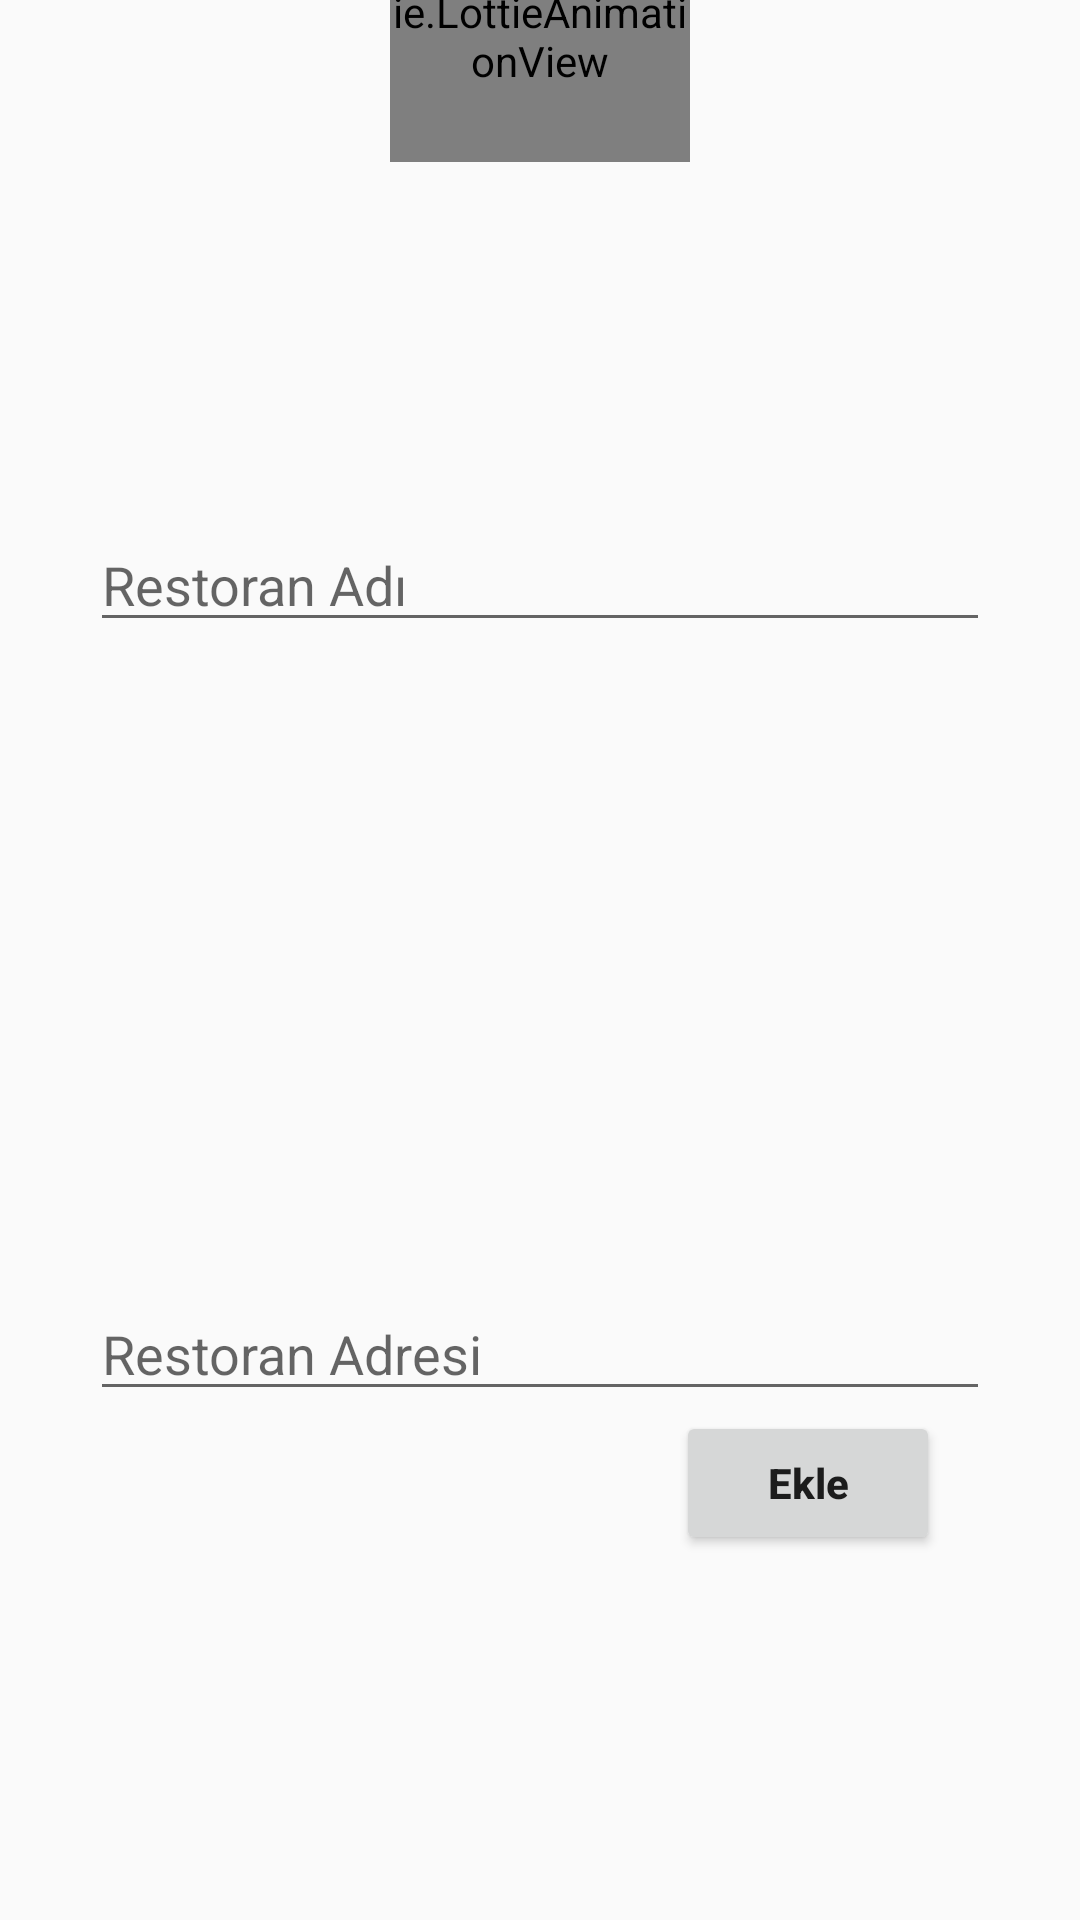

Produce the Android XML layout that renders to this screen, including the resource entries it uses.
<!-- AndroidManifest.xml: application theme Theme.AppCompat.DayNight.NoActionBar -->
<!-- res/layout/fragment_add_restaurant.xml -->
<androidx.constraintlayout.widget.ConstraintLayout xmlns:android="http://schemas.android.com/apk/res/android"
    xmlns:app="http://schemas.android.com/apk/res-auto"
    android:layout_width="match_parent"
    android:layout_height="match_parent">

    <com.airbnb.lottie.LottieAnimationView
        android:id="@+id/splash_animation"
        android:layout_width="100dp"
        android:layout_height="100dp"
        android:layout_gravity="center"
        app:layout_constraintBottom_toTopOf="@+id/edt_txt_restaurant_name"
        app:layout_constraintEnd_toEndOf="parent"
        app:layout_constraintStart_toStartOf="parent"
        app:layout_constraintTop_toTopOf="parent"
        app:lottie_autoPlay="true"
        app:lottie_loop="false"
        app:lottie_rawRes="@raw/adding_restaurant" />

    <EditText
        android:id="@+id/edt_txt_restaurant_name"
        android:layout_width="300dp"
        android:layout_height="wrap_content"
        android:layout_marginTop="119dp"
        android:layout_marginBottom="88dp"
        android:hint="Restoran Adı"
        android:inputType="textPersonName"
        android:textColor="@color/black"
        app:layout_constraintBottom_toTopOf="@+id/edt_txt_restaurant_address"
        app:layout_constraintEnd_toEndOf="parent"
        app:layout_constraintStart_toStartOf="parent"
        app:layout_constraintTop_toBottomOf="@+id/splash_animation" />

    <EditText
        android:id="@+id/edt_txt_restaurant_address"
        android:layout_width="300dp"
        android:layout_height="wrap_content"
        android:layout_marginTop="127dp"
        android:ems="10"
        android:hint="Restoran Adresi"
        android:inputType="textPersonName"
        android:textColor="@color/black"
        app:layout_constraintBottom_toTopOf="@+id/btn_add_restaurant"
        app:layout_constraintEnd_toEndOf="parent"
        app:layout_constraintStart_toStartOf="parent"
        app:layout_constraintTop_toBottomOf="@+id/edt_txt_restaurant_name" />

    <Button
        android:id="@+id/btn_add_restaurant"
        android:layout_width="wrap_content"
        android:layout_height="wrap_content"
        android:layout_gravity="end"
        android:layout_marginBottom="168dp"
        android:clickable="true"
        android:text="Ekle"
        android:textAllCaps="false"
        android:textStyle="bold"
        app:layout_constraintBottom_toBottomOf="parent"
        app:layout_constraintEnd_toEndOf="parent"
        app:layout_constraintHorizontal_bias="0.829"
        app:layout_constraintStart_toStartOf="parent"
        app:layout_constraintTop_toBottomOf="@+id/edt_txt_restaurant_address" />
</androidx.constraintlayout.widget.ConstraintLayout>
<!-- resources referenced by this layout -->
<resources>
  <color name="black">#FF000000</color>
</resources>
